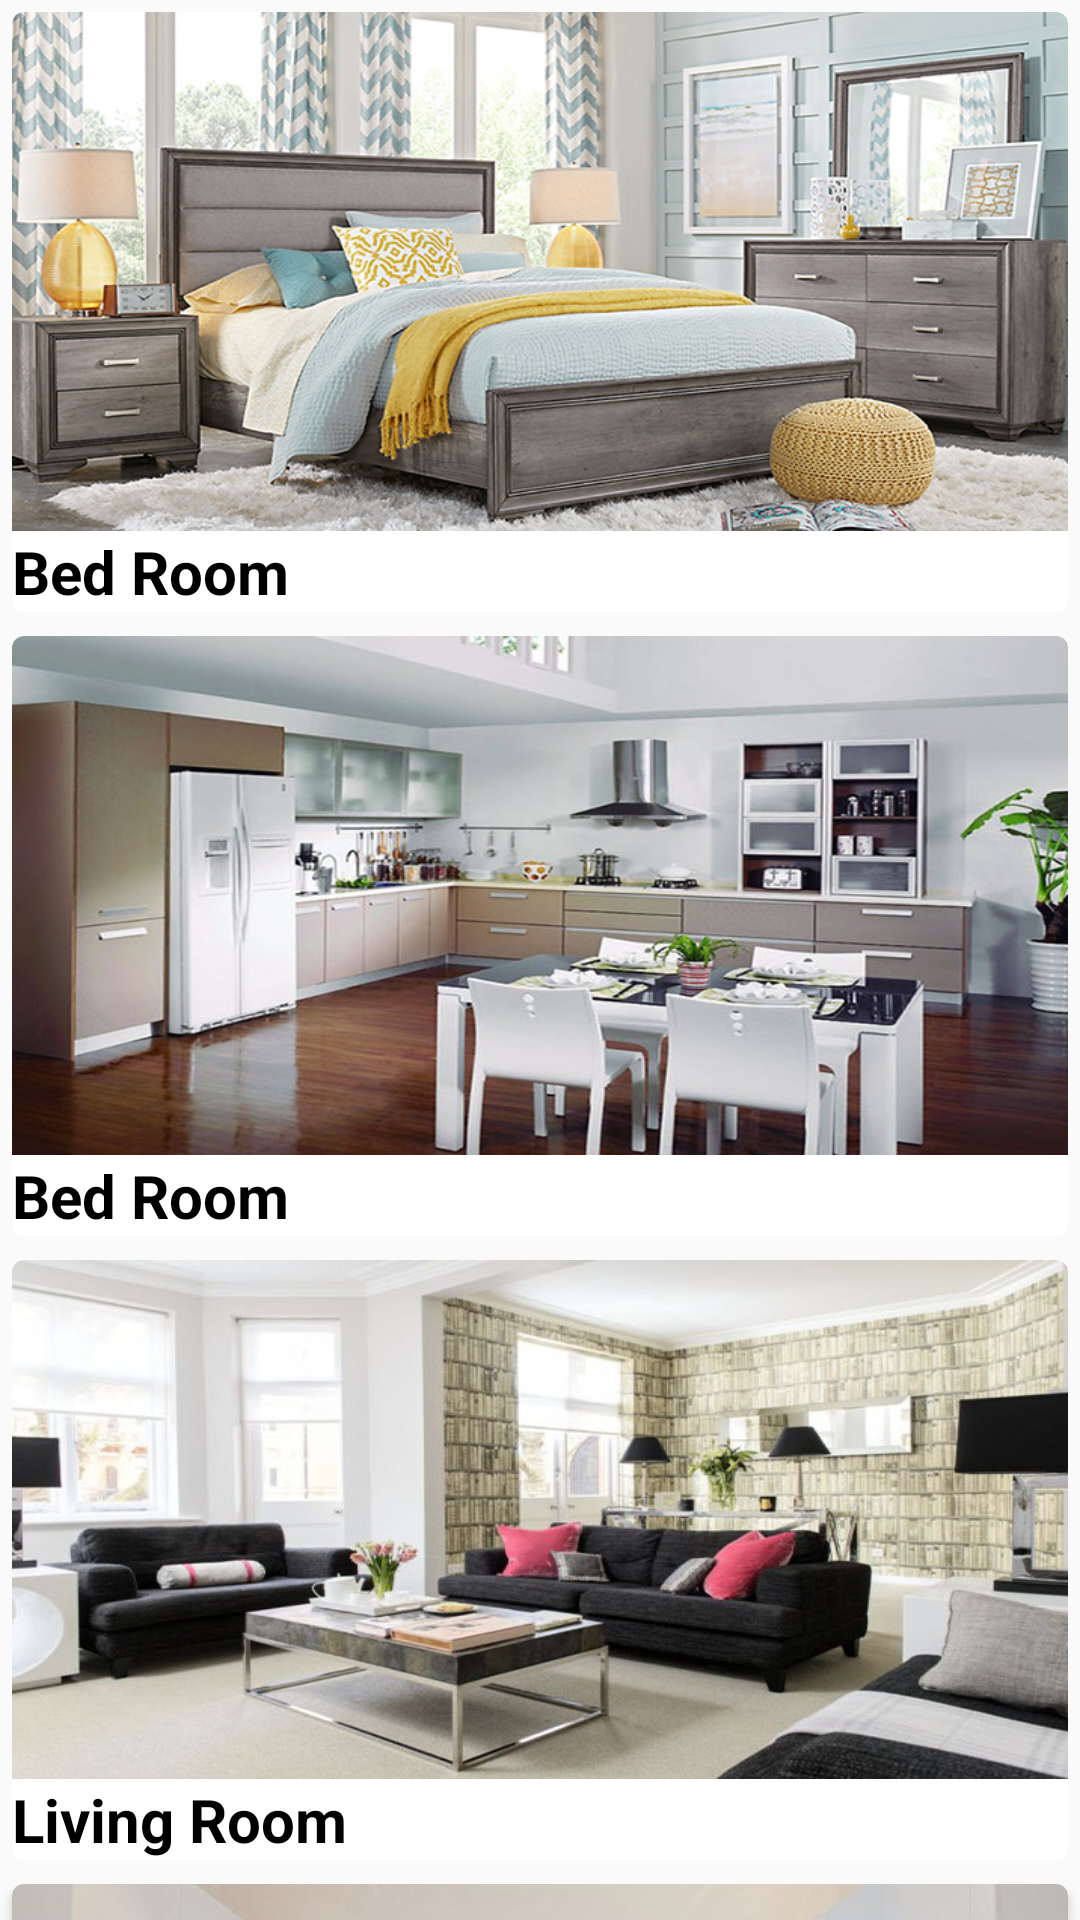

Reconstruct the res/layout file that produces this screen, plus the resources it refers to.
<!-- AndroidManifest.xml: application theme AppTheme -->
<!-- res/layout/activity_gallery.xml -->
<?xml version="1.0" encoding="utf-8"?>
<android.support.design.widget.CoordinatorLayout xmlns:android="http://schemas.android.com/apk/res/android"
    xmlns:app="http://schemas.android.com/apk/res-auto"
    xmlns:tools="http://schemas.android.com/tools"
    android:layout_width="match_parent"
    android:layout_height="match_parent"
    android:fitsSystemWindows="true"
    tools:context="com.techjany.abc.Gallery">

    <android.support.design.widget.AppBarLayout
        android:id="@+id/app_bar"
        android:layout_width="match_parent"
        android:layout_height="@dimen/app_bar_height"
        android:fitsSystemWindows="true"
        android:theme="@style/AppTheme.AppBarOverlay">

        <android.support.design.widget.CollapsingToolbarLayout
            android:id="@+id/toolbar_layout"
            android:layout_width="match_parent"
            android:layout_height="match_parent"
            android:background="#37474F"
            android:fitsSystemWindows="true"
            app:contentScrim="?attr/colorPrimary"
            app:layout_scrollFlags="scroll|exitUntilCollapsed">

            <android.support.v7.widget.Toolbar
                android:id="@+id/toolbar"
                android:layout_width="match_parent"
                android:layout_height="?attr/actionBarSize"
                app:layout_collapseMode="pin"
                app:popupTheme="@style/AppTheme.PopupOverlay" />

        </android.support.design.widget.CollapsingToolbarLayout>
    </android.support.design.widget.AppBarLayout>

    <include layout="@layout/content_gallery" />

    <android.support.design.widget.FloatingActionButton
        android:id="@+id/fab"
        android:layout_width="wrap_content"
        android:layout_height="wrap_content"
        android:layout_margin="@dimen/fab_margin"
        app:layout_anchor="@id/app_bar"
        app:layout_anchorGravity="bottom|end"
        app:srcCompat="@android:drawable/ic_dialog_email" />

</android.support.design.widget.CoordinatorLayout>
<!-- res/layout/content_gallery.xml (included above) -->
<?xml version="1.0" encoding="utf-8"?>
<android.support.v4.widget.NestedScrollView xmlns:android="http://schemas.android.com/apk/res/android"
    xmlns:app="http://schemas.android.com/apk/res-auto"
    xmlns:tools="http://schemas.android.com/tools"
    android:layout_width="match_parent"
    android:layout_height="match_parent"
    app:layout_behavior="@string/appbar_scrolling_view_behavior"
    tools:context="com.techjany.abcbuilders.Gallery"
    tools:showIn="@layout/activity_gallery">

   <LinearLayout
       android:orientation="vertical"
       android:layout_width="match_parent"
       android:layout_height="wrap_content">
       
       <android.support.v7.widget.CardView
           xmlns:android="http://schemas.android.com/apk/res/android"
           xmlns:card_view="http://schemas.android.com/apk/res-auto"
           android:id="@+id/card1"
           android:layout_width="match_parent"
           card_view:cardCornerRadius="4dp"
           android:layout_margin="4dp"
           android:layout_height="200dp">
           
           <LinearLayout
               android:orientation="vertical"
               android:layout_width="match_parent"
               android:layout_height="match_parent">

               <ImageView
                   android:scaleType="centerCrop"
                   android:layout_weight="1"
                   android:layout_width="match_parent"
                   android:background="@drawable/bed"
                   android:layout_height="0dp" />
               <TextView
                   android:text="Bed Room"
                   android:textColor="#000000"
                   android:textSize="20sp"
                   android:textStyle="bold"
                   android:layout_width="match_parent"
                   android:layout_height="wrap_content" />

           </LinearLayout>

       </android.support.v7.widget.CardView>

       <android.support.v7.widget.CardView
           xmlns:android="http://schemas.android.com/apk/res/android"
           xmlns:card_view="http://schemas.android.com/apk/res-auto"
           android:id="@+id/card2"
           android:layout_width="match_parent"
           card_view:cardCornerRadius="4dp"
           android:layout_margin="4dp"
           android:layout_height="200dp">

           <LinearLayout
               android:orientation="vertical"
               android:layout_width="match_parent"
               android:layout_height="match_parent">

               <ImageView
                   android:scaleType="centerCrop"
                   android:layout_weight="1"
                   android:layout_width="match_parent"
                   android:background="@drawable/kitchen"
                   android:layout_height="0dp" />
               <TextView
                   android:text="Bed Room"
                   android:textColor="#000000"
                   android:textSize="20sp"
                   android:textStyle="bold"
                   android:layout_width="match_parent"
                   android:layout_height="wrap_content" />

           </LinearLayout>

       </android.support.v7.widget.CardView>

       <android.support.v7.widget.CardView
           xmlns:android="http://schemas.android.com/apk/res/android"
           xmlns:card_view="http://schemas.android.com/apk/res-auto"
           android:id="@+id/card3"
           android:layout_width="match_parent"
           card_view:cardCornerRadius="4dp"
           android:layout_margin="4dp"
           android:layout_height="200dp">

           <LinearLayout
               android:orientation="vertical"
               android:layout_width="match_parent"
               android:layout_height="match_parent">

               <ImageView
                   android:scaleType="centerCrop"
                   android:layout_weight="1"
                   android:layout_width="match_parent"
                   android:background="@drawable/living"
                   android:layout_height="0dp" />
               <TextView
                   android:text="Living Room"
                   android:textColor="#000000"
                   android:textSize="20sp"
                   android:textStyle="bold"
                   android:layout_width="match_parent"
                   android:layout_height="wrap_content" />

           </LinearLayout>

       </android.support.v7.widget.CardView>

       <android.support.v7.widget.CardView
           xmlns:android="http://schemas.android.com/apk/res/android"
           xmlns:card_view="http://schemas.android.com/apk/res-auto"
           android:id="@+id/card4"
           android:layout_width="match_parent"
           card_view:cardCornerRadius="4dp"
           android:layout_margin="4dp"
           android:layout_height="200dp">

           <LinearLayout
               android:orientation="vertical"
               android:layout_width="match_parent"
               android:layout_height="match_parent">

               <ImageView
                   android:scaleType="centerCrop"
                   android:layout_weight="1"
                   android:layout_width="match_parent"
                   android:background="@drawable/study"
                   android:layout_height="0dp" />
               <TextView
                   android:text="Study Room"
                   android:textColor="#000000"
                   android:textSize="20sp"
                   android:textStyle="bold"
                   android:layout_width="match_parent"
                   android:layout_height="wrap_content" />

           </LinearLayout>

       </android.support.v7.widget.CardView>




   </LinearLayout>

</android.support.v4.widget.NestedScrollView>
<!-- resources referenced by this layout -->
<resources>
  <!-- drawable bed: jpg bitmap (drawable-v21, 281719 bytes) -->
  <!-- drawable kitchen: jpg bitmap (drawable-v21, 71516 bytes) -->
  <!-- drawable living: jpg bitmap (drawable-v21, 77109 bytes) -->
  <!-- drawable study: jpg bitmap (drawable-v21, 47232 bytes) -->
  <style name="AppTheme.AppBarOverlay" parent="ThemeOverlay.AppCompat.Dark.ActionBar" />
  <style name="AppTheme.PopupOverlay" parent="ThemeOverlay.AppCompat.Light" />
  <style name="AppTheme" parent="Theme.AppCompat.Light.DarkActionBar">
          
          <item name="colorPrimary">#4A5A61</item>
          <item name="colorPrimaryDark">#000000</item>
          <item name="colorAccent">#5B6B71</item>
      </style>
</resources>
